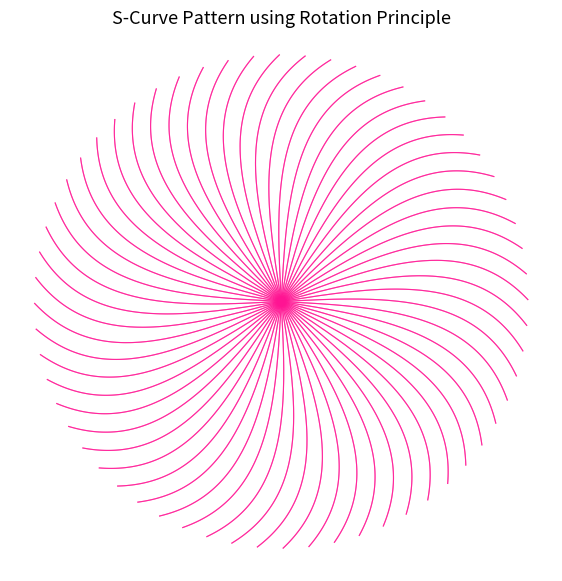

Write Python code to recreate this figure.
import numpy as np
import matplotlib.pyplot as plt

# 1. BASE S-CURVE
t = np.linspace(-2, 2, 200)
x_base = t
y_base = np.sin(t)

# 2. FIGURE SETUP
plt.figure(figsize=(7, 7))
plt.axis('equal')
plt.axis('off')
plt.title("S-Curve Pattern using Rotation Principle", fontsize=13)

# 3. ROTATION LOOP
num_rotations = 60
angles = np.linspace(0, 2*np.pi, num_rotations, endpoint=False)

for theta in angles:
    cos_t, sin_t = np.cos(theta), np.sin(theta)

    x_rot = x_base * cos_t - y_base * sin_t
    y_rot = x_base * sin_t + y_base * cos_t

    plt.plot(x_rot, y_rot, color='deeppink', linewidth=0.8, alpha=0.7)

plt.show()
